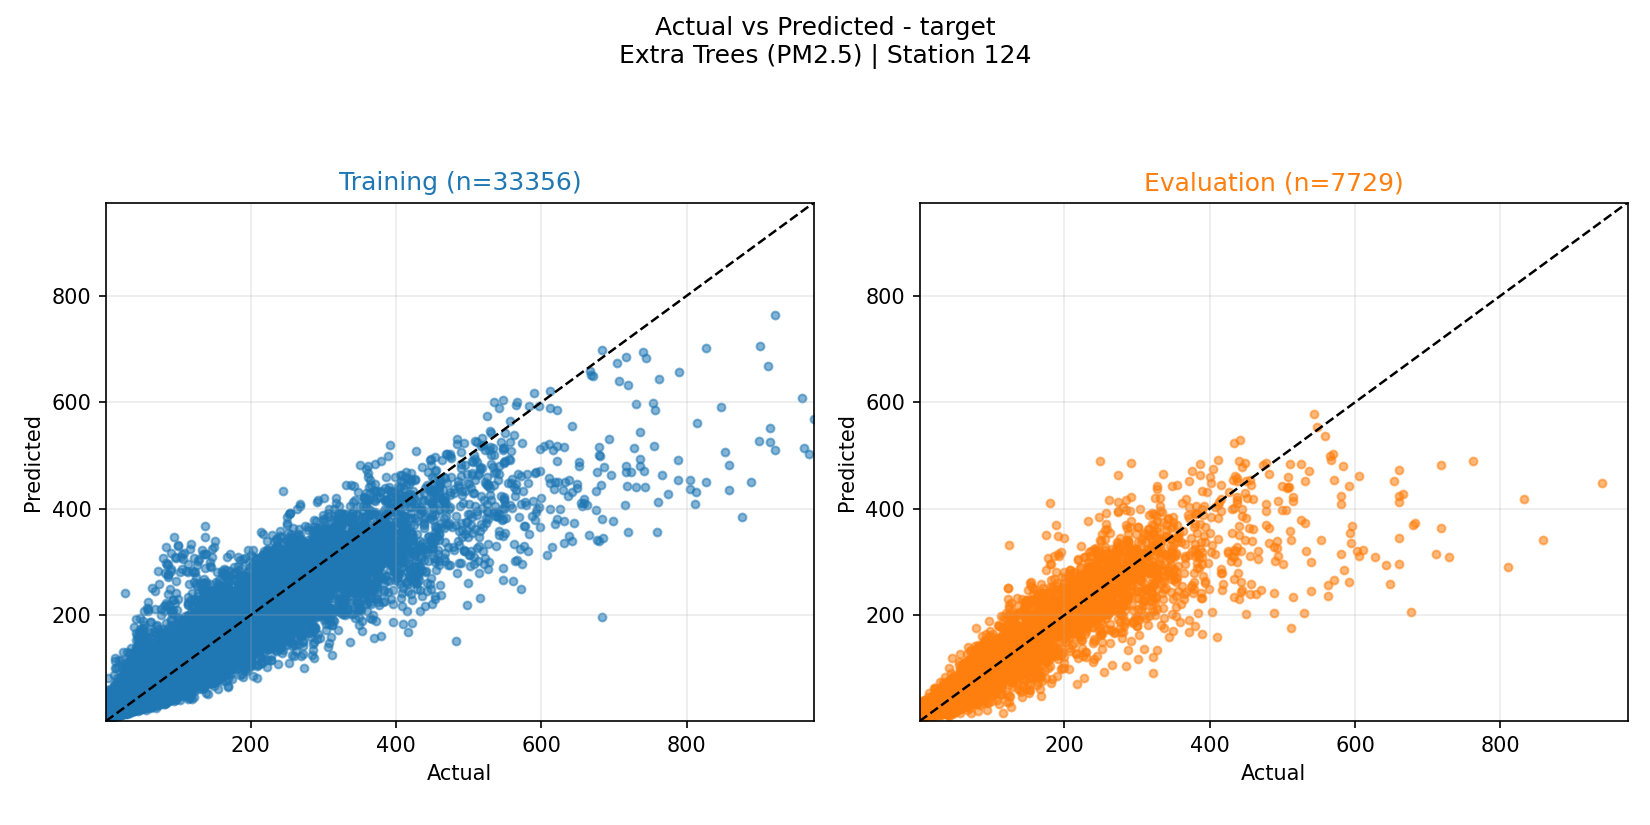

Source data for this figure (header and first rows):
actual, prediction, split
349.0, 229.8, evaluation
324.0, 200.2, evaluation
276.0, 201.3, evaluation
255.0, 221.9, evaluation
234.0, 218.8, evaluation
177.0, 162.7, evaluation
195.0, 167.1, evaluation
167.0, 148.1, evaluation
185.0, 166.5, evaluation
138.0, 161.8, evaluation
161.0, 167.4, evaluation
169.0, 169.8, evaluation
186.0, 178.6, evaluation
180.0, 182.7, evaluation
189.0, 173.2, evaluation
166.0, 160, evaluation
178.0, 178.8, evaluation
193.0, 167.5, evaluation
201.0, 196, evaluation
175.0, 210.2, evaluation
188.0, 222.8, evaluation
208.0, 220.4, evaluation
260.0, 228.1, evaluation
223.0, 211.4, evaluation
199.0, 190.6, evaluation
191.0, 184.1, evaluation
140.0, 156.2, evaluation
163.0, 160.1, evaluation
163.0, 157.6, evaluation
157.0, 161, evaluation
167.0, 164.3, evaluation
136.0, 164.3, evaluation
118.0, 154.4, evaluation
133.0, 153.1, evaluation
167.0, 170.1, evaluation
190.0, 216.9, evaluation
193.0, 206.6, evaluation
185.0, 206.2, evaluation
232.0, 208.1, evaluation
206.0, 203.5, evaluation
222.0, 202.4, evaluation
199.0, 221.8, evaluation
215.0, 225.4, evaluation
276.0, 247.4, evaluation
296.0, 272.3, evaluation
318.0, 313.3, evaluation
388.0, 337.4, evaluation
288.0, 307.3, evaluation
232.0, 287.2, evaluation
208.0, 244.3, evaluation
195.0, 202.6, evaluation
196.0, 218.6, evaluation
183.0, 218.8, evaluation
147.0, 218.6, evaluation
197.0, 170.3, evaluation
223.0, 154.1, evaluation
213.0, 180.5, evaluation
189.0, 188.6, evaluation
204.0, 250.6, evaluation
244.0, 241.5, evaluation
... 41,025 more rows
